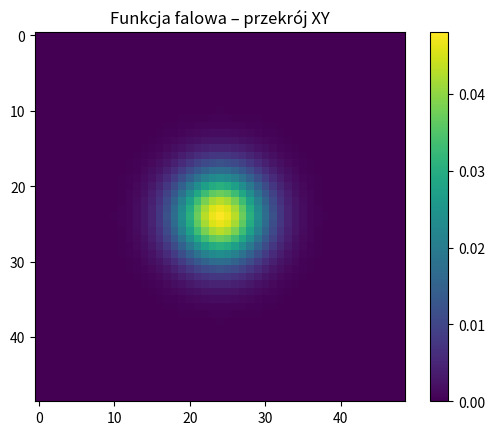
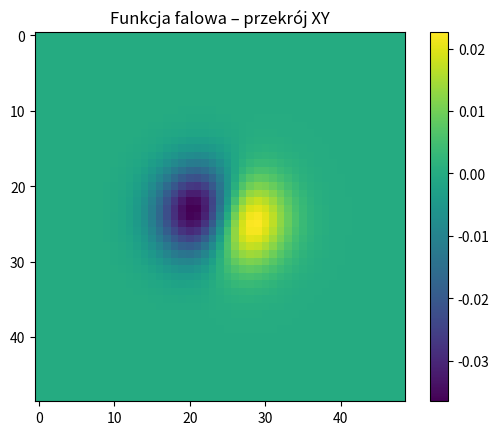

These figures' Python source, in order:
# -*- coding: utf-8 -*-
"""
Zadaniem tego programu będzie policzenie energii własnych dla częstki
w przestrzeni jednowymiarowej o długosci L z dodatkowym potencjałem V. 
Przestrzeń zdefiniowana jest w taki sposób, że y = x/L, y = [0,1], tzn. 
poruszamy się w przeskalowanej przestrzeni x/L. Dodatkowo z warunków 
brzegowych wiemy, że funkcja falowa f(y=0) = f(y = 1) = 0 (funkcja 
falowa zanika na ograniczeniu naszej przestrzeni). 

Wygenerowane na podstawie: https://www.youtube.com/watch?v=ay0zZ8SUMSk

@author: Magdalena Wietrzyńska
"""

import numpy as np
import matplotlib.pyplot as plt
from scipy.sparse import diags, kron, eye
from scipy.sparse.linalg import eigsh


N = 50                          # liczba punktów w przestzreni
dy = 1/N                        # odległosć między punktami 
y = np.linspace(0, 1, N+1)      # wektor odległosci 
m =  1                          # masa cząstki
L = 100                         # wielkosc badanego przedziału, powinna być duża


X, Y, Z = np.meshgrid(y, y, y, indexing='ij' )      # 'ij' - numeruj jak w macierzy


V = (X - 0.5)**2 + (Y - 0.5)**2 + (Z - 0.5)**2      # potencjał harminiczny 3D


# Budujemy macierz
d = 1/dy**2 * np.ones(N-1)                  # elementy na diagonali
e = -1/(2*dy**2) * np.ones(len(d)-1)        # elementy poza diagonalą 
M1D = diags([e,d,e], offsets= [-1, 0, 1])   # macierz z diagonali 
I = eye(N-1)                                # macierz jednostkowa
H_x = kron(kron(M1D, I), I)                 # tego nie do końca rozumiem jak to się miesza
H_y = kron(kron(I, M1D), I)
H_z = kron(kron(I, I), M1D)

H3D = H_x + H_y + H_z
V_flattened = (m*L**2*V[1:-1,1:-1,1:-1]).ravel()
H = H3D + diags(V_flattened)

eigen_energy, eigen_functions = eigsh(H, k=10, which='SM') # liczba wartoci zwracanych, SM - smallest
psi0 = eigen_functions[:,0].reshape((N-1, N-1, N-1))
plt.imshow(psi0[:,:,N//2])
plt.title("Funkcja falowa – przekrój XY")
plt.colorbar()
plt.show()

plt.figure()
psi1 = eigen_functions[:,1].reshape((N-1, N-1, N-1))
plt.imshow(psi1[:,:,N//2])
plt.title("Funkcja falowa – przekrój XY")
plt.colorbar()
plt.show()









d = 1/dy**2 + L**2*m*V[1:-1]            # elementy na diagonali
e = -1/(2*dy**2) * np.ones(len(d)-1)    # elementy poza diagonalą 
# eigen_energy, eigen_functions = eigh_tridiagonal(d, e)



# plt.figure()
# plt.plot(eigen_functions.T[0] + eigen_energy[0]/(m*L**2), label = 'f1')
# plt.plot(eigen_functions.T[1] + eigen_energy[1]/(m*L**2), label = 'f2')
# plt.plot(eigen_functions.T[2] + eigen_energy[2]/(m*L**2), label = 'f3')
# plt.plot(eigen_functions.T[3] + eigen_energy[3]/(m*L**2), label = 'f4')
# plt.plot(eigen_functions.T[4] + eigen_energy[4]/(m*L**2), label = 'f5')
# plt.legend()
